Run: headless pygame with SDL's dummy video driver; simulated clock (each Clock.tick advances the game by its frame time, no real sleeping); random seed 0; keys injected as events and as key.get_pressed() state; no mouse input.
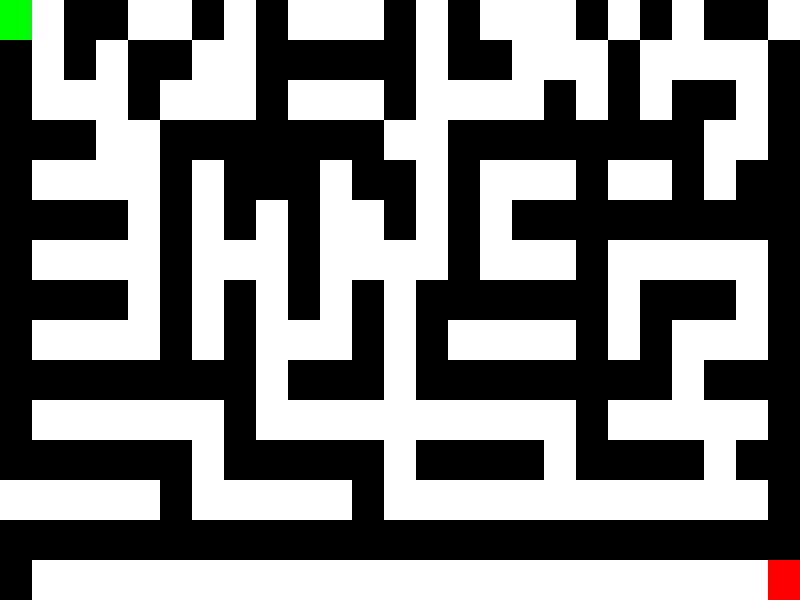
Frame 1 of 4 · flips 1–60 · no input
Frame 2 of 4 · flips 61–180 · tapped SPACE, RETURN · held RIGHT (→), D · screen unchanged from frame 1, image omitted
Frame 3 of 4 · flips 181–300 · held DOWN (↓), S · screen unchanged from frame 2, image omitted
Frame 4 of 4 · flips 301–420 · held LEFT (←), A, UP (↑), W · screen unchanged from frame 3, image omitted

The pygame program that drew these frames:

import pygame
pygame.init()

WIDTH, HEIGHT = 800, 600
WIN = pygame.display.set_mode((WIDTH, HEIGHT))
pygame.display.set_caption("BFS Maze Solver")

# Màu sắc
WHITE = (255, 255, 255)
BLACK = (0, 0, 0)
GREEN = (0, 255, 0)

maze = [
    [2, 0, 1, 1, 0, 0, 1, 0, 1, 0, 0, 0, 1, 0, 1, 0, 0, 0, 1, 0, 1, 0, 1, 1, 0],
    [1, 0, 1, 0, 1, 1, 0, 0, 1, 1, 1, 1, 1, 0, 1, 1, 0, 0, 0, 1, 0, 0, 0, 0, 1],
    [1, 0, 0, 0, 1, 0, 0, 0, 1, 0, 0, 0, 1, 0, 0, 0, 0, 1, 0, 1, 0, 1, 1, 0, 1],
    [1, 1, 1, 0, 0, 1, 1, 1, 1, 1, 1, 1, 0, 0, 1, 1, 1, 1, 1, 1, 1, 1, 0, 0, 1],
    [1, 0, 0, 0, 0, 1, 0, 1, 1, 1, 0, 1, 1, 0, 1, 0, 0, 0, 1, 0, 0, 1, 0, 1, 1],
    [1, 1, 1, 1, 0, 1, 0, 1, 0, 1, 0, 0, 1, 0, 1, 0, 1, 1, 1, 1, 1, 1, 1, 1, 1],
    [1, 0, 0, 0, 0, 1, 0, 0, 0, 1, 0, 0, 0, 0, 1, 0, 0, 0, 1, 0, 0, 0, 0, 0, 1],
    [1, 1, 1, 1, 0, 1, 0, 1, 0, 1, 0, 1, 0, 1, 1, 1, 1, 1, 1, 0, 1, 1, 1, 0, 1],
    [1, 0, 0, 0, 0, 1, 0, 1, 0, 0, 0, 1, 0, 1, 0, 0, 0, 0, 1, 0, 1, 0, 0, 0, 1],
    [1, 1, 1, 1, 1, 1, 1, 1, 0, 1, 1, 1, 0, 1, 1, 1, 1, 1, 1, 1, 1, 0, 1, 1, 1],
    [1, 0, 0, 0, 0, 0, 0, 1, 0, 0, 0, 0, 0, 0, 0, 0, 0, 0, 1, 0, 0, 0, 0, 0, 1],
    [1, 1, 1, 1, 1, 1, 0, 1, 1, 1, 1, 1, 0, 1, 1, 1, 1, 0, 1, 1, 1, 1, 0, 1, 1],
    [0, 0, 0, 0, 0, 1, 0, 0, 0, 0, 0, 1, 0, 0, 0, 0, 0, 0, 0, 0, 0, 0, 0, 0, 1],
    [1, 1, 1, 1, 1, 1, 1, 1, 1, 1, 1, 1, 1, 1, 1, 1, 1, 1, 1, 1, 1, 1, 1, 1, 1],
    [1, 0, 0, 0, 0, 0, 0, 0, 0, 0, 0, 0, 0, 0, 0, 0, 0, 0, 0, 0, 0, 0, 0, 0, 3]
]


def draw_maze(maze):
    cell_width = WIDTH // len(maze[0])
    cell_height = HEIGHT // len(maze)

    for row in range(len(maze)):
        for col in range(len(maze[row])):
            x = col * cell_width
            y = row * cell_height
            if maze[row][col] == 1:  # Tường
                pygame.draw.rect(WIN, BLACK, (x, y, cell_width, cell_height))
            elif maze[row][col] == 2:  # Điểm xuất phát
                pygame.draw.rect(WIN, GREEN, (x, y, cell_width, cell_height))
            elif maze[row][col] == 3:  # Điểm đích
                pygame.draw.rect(WIN, (255, 0, 0), (x, y, cell_width, cell_height))
            else: # Điểm trống
                pygame.draw.rect(WIN, WHITE, (x, y, cell_width, cell_height))



running = True
while running:
    for event in pygame.event.get():
        if event.type == pygame.QUIT:
            running = False
    
    # Vẽ ma trận mê cung và đường đi ở đây
    draw_maze(maze)
    # Vẽ đường đi
    # draw_path(path)

    pygame.display.update()

pygame.quit()
